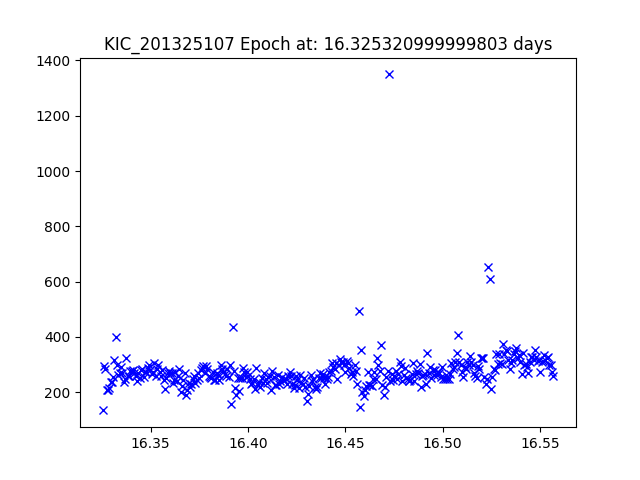

The table this chart was drawn from, first rows:
JDtimes, observed fluxes, observed uncertainties
16.33, 134.4, 19.77
16.33, 293.4, 18.92
16.33, 285.4, 18.95
16.33, 206.4, 19.3
16.33, 207.8, 19.29
16.33, 216.6, 19.25
16.33, 236.9, 19.15
16.33, 238.5, 19.15
16.33, 253.7, 19.08
16.33, 316.5, 18.84
16.33, 401.5, 18.58
16.33, 300.3, 18.89
16.33, 262.2, 19.04
16.33, 269.7, 19.01
16.33, 292.4, 18.92
16.34, 268.8, 19.02
16.34, 236.3, 19.16
16.34, 249, 19.1
16.34, 322.5, 18.82
16.34, 258.9, 19.06
16.34, 260.5, 19.05
16.34, 277.8, 18.98
16.34, 278.5, 18.98
16.34, 280.1, 18.97
16.34, 270.4, 19.01
16.34, 258, 19.06
16.34, 241.9, 19.13
16.34, 271.4, 19
16.34, 252.1, 19.08
16.35, 281.3, 18.97
16.35, 282.7, 18.96
16.35, 256.9, 19.06
16.35, 271.5, 19
16.35, 274.4, 18.99
16.35, 288.9, 18.94
16.35, 298, 18.9
16.35, 278.9, 18.98
16.35, 266, 19.03
16.35, 272.6, 19
16.35, 306.3, 18.87
16.35, 257.8, 19.06
16.35, 285.7, 18.95
16.35, 299.8, 18.9
16.35, 271.6, 19
16.36, 258.4, 19.06
16.36, 281, 18.97
16.36, 244.7, 19.12
16.36, 210, 19.28
16.36, 253.2, 19.08
16.36, 269, 19.01
16.36, 277.8, 18.98
16.36, 268.8, 19.02
16.36, 268.2, 19.02
16.36, 232.2, 19.17
16.36, 245, 19.12
16.36, 273, 19
16.36, 241.2, 19.13
16.36, 259.4, 19.05
16.36, 285, 18.95
16.37, 202.5, 19.32
... 281 more rows
